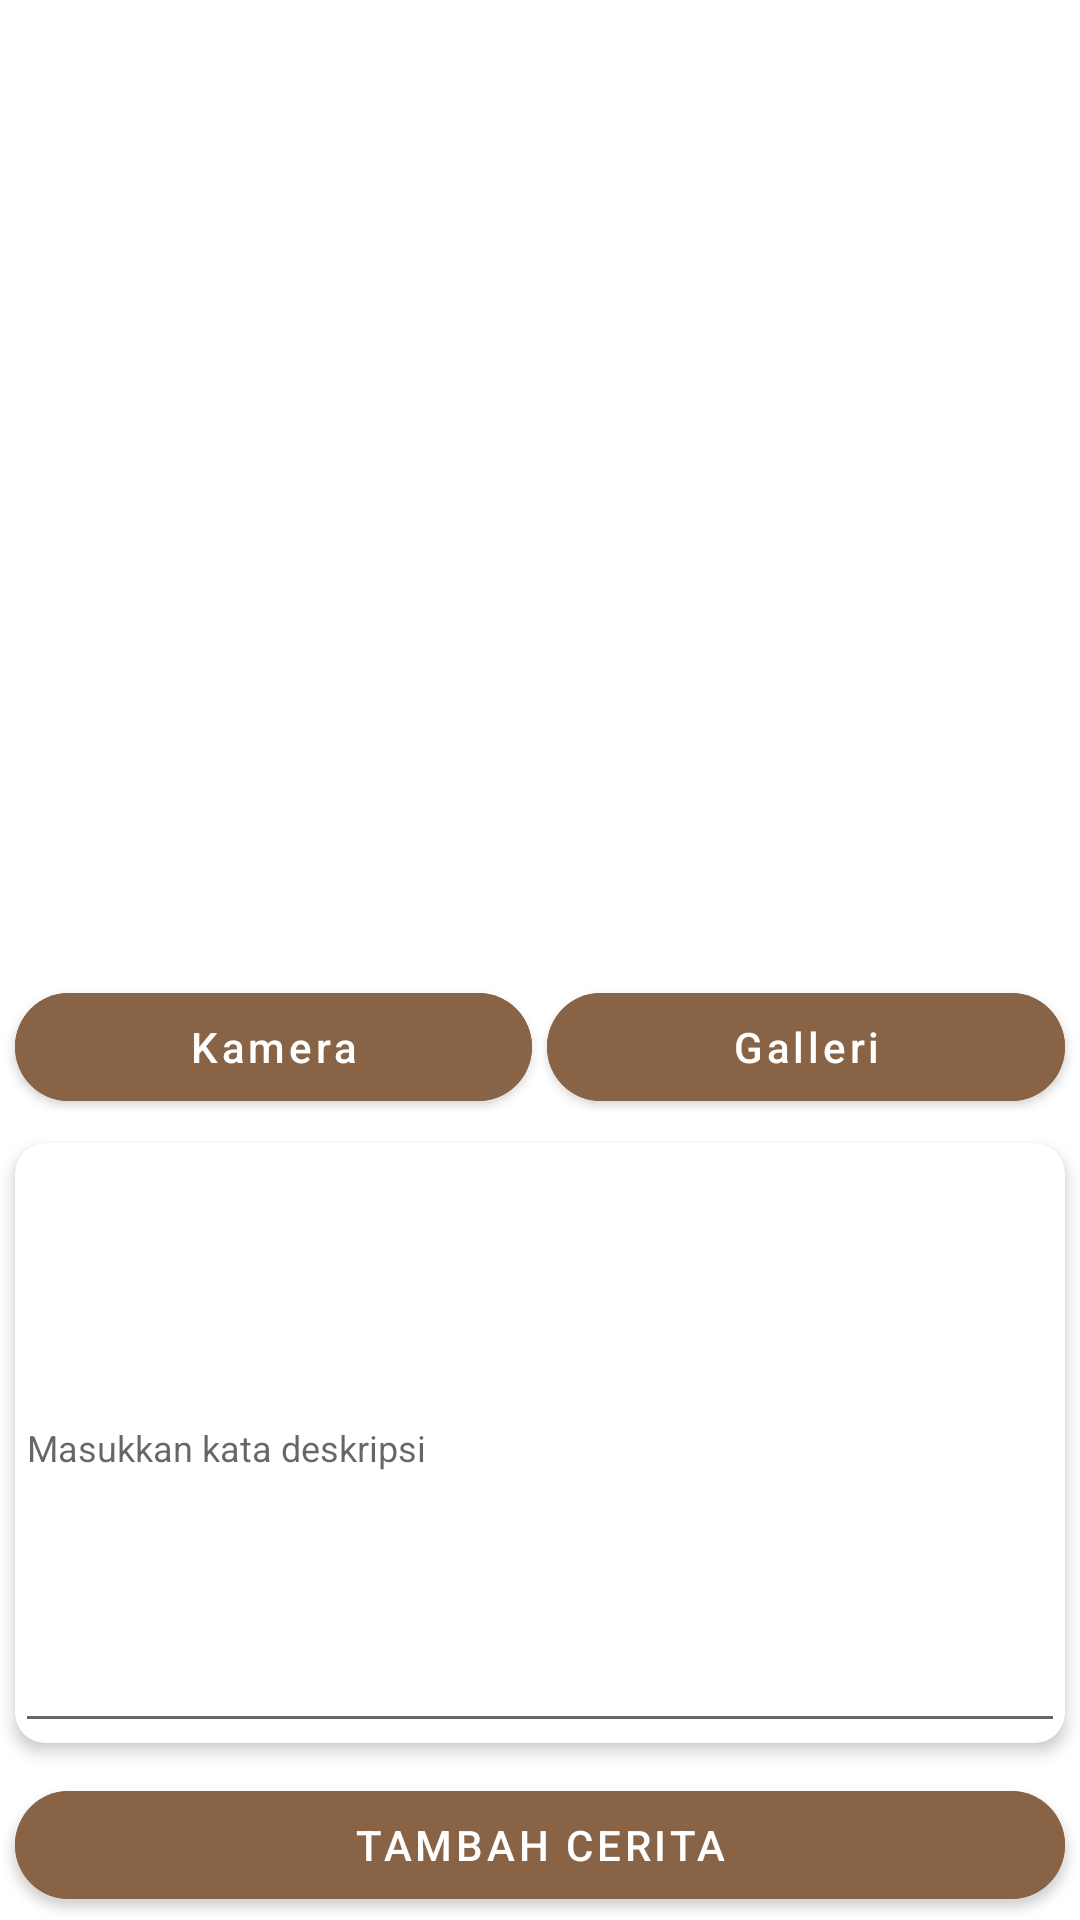

Layout XML and referenced resources for this Android screen:
<!-- AndroidManifest.xml: application theme Theme.SubmissionOneIntermediate -->
<!-- res/layout/add_story_activity.xml -->
<?xml version="1.0" encoding="utf-8"?>
<ScrollView xmlns:android="http://schemas.android.com/apk/res/android"
    android:layout_width="match_parent"
    android:layout_height="match_parent"
    android:orientation="vertical"
    xmlns:app="http://schemas.android.com/apk/res-auto">

    <androidx.constraintlayout.widget.ConstraintLayout
        android:layout_width="match_parent"
        android:layout_height="wrap_content">

        <ImageView
            app:layout_constraintBottom_toTopOf="@id/linearButton"
            android:layout_marginEnd="5dp"
            android:layout_marginStart="5dp"
            android:layout_marginTop="20dp"
            android:layout_width="0dp"
            android:src="@drawable/ic_baseline_image_24"
            android:id="@+id/gambarAdd"
            android:layout_height="300dp"
            app:layout_constraintEnd_toEndOf="parent"
            app:layout_constraintStart_toStartOf="parent"
            app:layout_constraintTop_toTopOf="parent"/>

        <LinearLayout
            android:id="@+id/linearButton"
            app:layout_constraintStart_toStartOf="parent"
            app:layout_constraintEnd_toEndOf="parent"
            android:layout_marginTop="5dp"
            android:layout_width="match_parent"
            android:layout_height="wrap_content"
            android:weightSum="2"
            app:layout_constraintTop_toBottomOf="@id/gambarAdd"
            >

            <com.google.android.material.button.MaterialButton
                android:layout_width="0dp"
                android:layout_marginStart="5dp"
                app:cornerRadius="20dp"
                android:text="@string/camera"
                android:id="@+id/cameraButton"
                android:textAllCaps="false"
                android:backgroundTint="@color/coklat"
                android:layout_height="wrap_content"
                android:layout_weight="1"/>

            <com.google.android.material.button.MaterialButton
                android:layout_width="0dp"
                android:layout_marginStart="5dp"
                app:cornerRadius="20dp"
                android:layout_marginEnd="5dp"
                android:id="@+id/galleryButton"
                android:text="@string/gallery"
                android:textAllCaps="false"
                android:backgroundTint="@color/coklat"
                android:layout_height="wrap_content"
                android:layout_weight="1"/>
        </LinearLayout>

        <androidx.cardview.widget.CardView
            android:layout_width="0dp"
            app:layout_goneMarginTop="5dp"
            app:cardCornerRadius="10dp"
            app:cardElevation="3dp"
            android:id="@+id/cardParent"
            android:background="@android:color/transparent"
            android:layout_height="200dp"
            app:layout_constraintTop_toBottomOf="@id/linearButton"
            android:layout_marginTop="8dp"
            app:layout_constraintEnd_toEndOf="@id/gambarAdd"
            app:layout_constraintStart_toStartOf="@id/gambarAdd">

            <EditText
                android:textColor="@android:color/black"
                android:textStyle="normal"
                android:drawablePadding="8dp"
                android:textSize="12sp"
                android:hint="@string/description"
                android:layout_width="match_parent"
                android:layout_height="match_parent"
                android:drawableStart="@drawable/ic_baseline_description_24"
                android:id="@+id/text_description"/>

        </androidx.cardview.widget.CardView>


        <ProgressBar
            android:layout_width="wrap_content"
            android:layout_height="wrap_content"
            android:id="@+id/progress_bar"
            android:visibility="gone"
            android:layout_marginTop="10dp"
            app:layout_constraintTop_toBottomOf="@id/cardParent"
            app:layout_constraintStart_toStartOf="@id/cardParent"
            app:layout_constraintEnd_toEndOf="@id/gambarAdd" />


        <com.google.android.material.button.MaterialButton
            android:layout_width="0dp"
            android:layout_height="wrap_content"
            android:text="@string/tambah_gambar"
            app:cornerRadius="20dp"
            android:id="@+id/add_image"
            android:backgroundTint="@color/coklat"
            app:layout_constraintTop_toBottomOf="@id/cardParent"
            app:layout_constraintStart_toStartOf="@id/cardParent"
            app:layout_constraintEnd_toEndOf="@id/gambarAdd"
            android:layout_marginTop="10dp"/>


    </androidx.constraintlayout.widget.ConstraintLayout>

</ScrollView>
<!-- resources referenced by this layout -->
<resources>
  <color name="coklat">#886345</color>
  <string name="camera">Kamera</string>
  <string name="description">Masukkan kata deskripsi</string>
  <string name="gallery">Galleri</string>
  <string name="tambah_gambar">Tambah Cerita</string>
  <style name="Theme.SubmissionOneIntermediate" parent="Theme.MaterialComponents.DayNight.DarkActionBar">
          
          <item name="colorPrimary">@color/purple_500</item>
          <item name="colorPrimaryVariant">@color/purple_700</item>
          <item name="colorOnPrimary">@color/white</item>
          
          <item name="colorSecondary">@color/teal_200</item>
          <item name="colorSecondaryVariant">@color/teal_700</item>
          <item name="colorOnSecondary">@color/black</item>
          
          <item name="android:statusBarColor" tools:targetApi="l">?attr/colorPrimaryVariant</item>
          
      </style>
  <color name="purple_500">#FF6200EE</color>
  <color name="purple_700">#FF3700B3</color>
  <color name="white">#FFFFFFFF</color>
  <color name="teal_200">#FF03DAC5</color>
  <color name="teal_700">#FF018786</color>
  <color name="black">#FF000000</color>
</resources>
